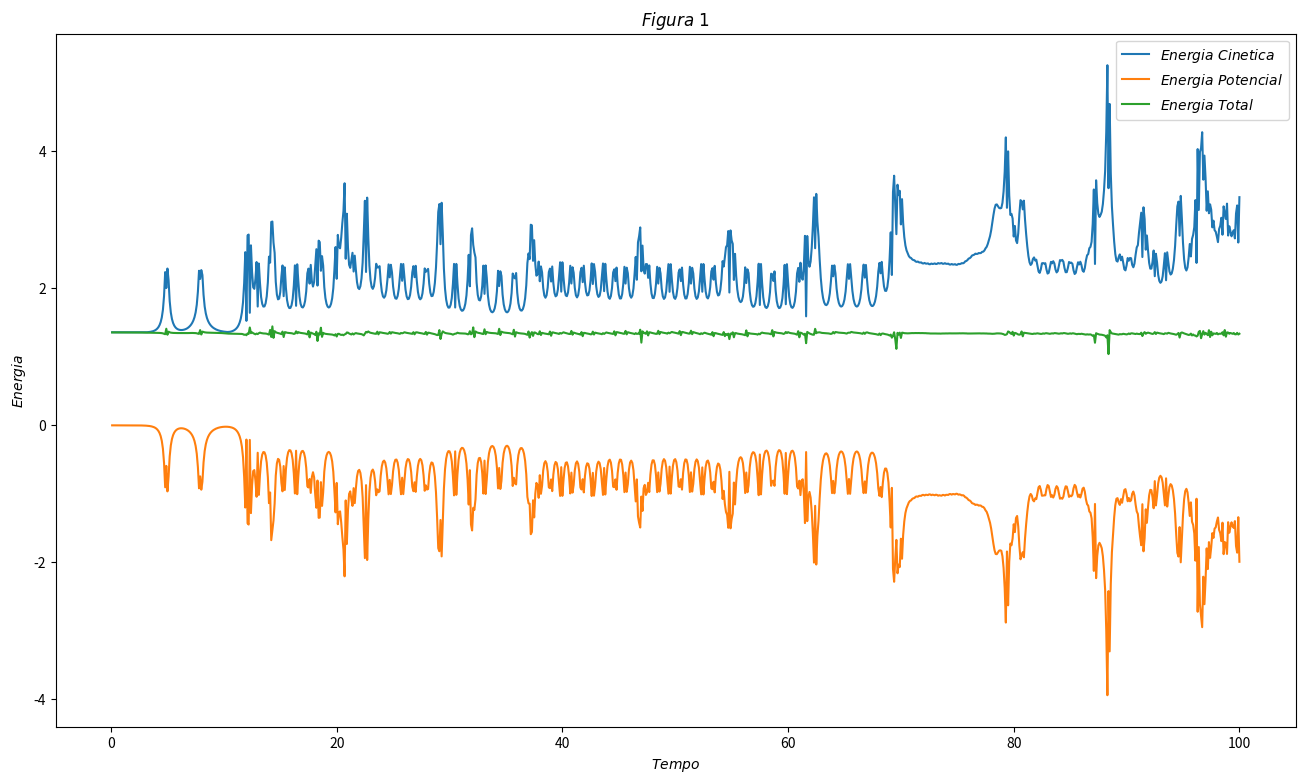

Source code (Python):
#Autores:
#Pablo Gullith de Melo Dantas
#Gabriel Zuza Diniz
#Davi de Araújo Fernandes

from random import random
from numpy import zeros, copy, sqrt
import matplotlib.pyplot as plt
import sys

# Define arquivo de saida
saida = open('MD.xyz','w')

# Função que escreve a trajetória, que deve ser lida usando o programa VMD
def dump():
    saida.write('{0:d} \n'.format(N))
    saida.write('\n')
    for i in range(N):
        saida.write( '1 {0:.3f} {1:.3f} 0.000 \n'.format( x[i], y[i]) )

# Função que calcula a força entre duas partículas. O primeiro 'if' implementa o raio de cut-off. O 'if' dentro do 'else' é útil em casos onde na configuração inicial existem átomos muito próximos, e evita que átomos saiam da caixa. Recomendo remover este segundo if após ter certeza que a configuração a ser usada é estável.
def f(r):
    if r>rcut:
        return 0.0
    else:
        f = 24.0*eps*( 2.0*(1/r)**(13) -  (1.0/r)**(7))
        if (f<100000):
            return f
        else:
            return 100000.0

# Define as posições iniciais
def init_pos():
    for i in range(N):
        x[i] = L/(Nx) * (i % (Nx)) + random()*rfac*(L/Nx) 
        divy = N/Ny
        y[i] = L/Ny * int((i / divy)) + random()*rfac*(L/Ny) 

# Define as velocidades iniciais
def init_vel():
    for i in range(N):
         vx[i] = 2.0*v0*(random()-0.5)
         vy[i] = 2.0*v0*(random()-0.5)

# Inicializa as posições anteriores
def init_prev():
    for i in range(N):
         xprev[i] = x[i]-vx[i]*dt
         yprev[i] = y[i]-vy[i]*dt

# Programa que determina a força resultante sobre cada átomo
def calcforces():
    for j in range(N):
        if (j!=i):
            xji = x[j]-x[i]
            if (xji>0.5*L):
                xji = xji - L
            elif (xji <-0.5*L):
                xji = xji + L
                
            yji = y[j]-y[i]
            if (yji>0.5*L):
                yji = yji - L
            elif (yji <-0.5*L):
                yji = yji + L
            rji = sqrt (xji**2 + yji**2)
            fji = f(rji)
            coseno = -xji/rji
            seno = -yji/rji
            fx[i]+= fji*coseno
            fy[i]+= fji*seno

def Energia_Cinetica():
    K = 0
    for i in range(N):
        K += (vx[i]**2 +  vy[i]**2)*0.5
    return K

def Energia_Potencial():
    U = 0
    for i in range(N):
        for j in range(i+1, N):
            if(i!=j):
                a = x[j]-x[i]
                if (a>0.5*L):
                    a = a - L
                elif (a <-0.5*L):
                    a = a + L  
                b = y[j]-y[i]
                if (b>0.5*L):
                    b = b - L
                elif (b <-0.5*L):
                    b = b + L
                r = ((a)**2 + (b)**2)**0.5
                U += 4*((1/r**12) - (1/r**6))
    return U


eps = 1.0
######################### Parâmetros da simulação ########################
# Número de átomos na simulação
N = 4
# Nx e Ny definem como será o arranjo 2D de átomos. N = Nx * Ny
Nx = 2
Ny = 2
# A velocidade inicial dos átomos é aleatória, e cada componente se situa no intervalo [-v0,v0]
v0 = 1.
# A variável abaixo determina quão aleatória pode ser a posição inicial. Valores altos podem gerar configurações iniciais com átomos muito próximos. 
rfac = 0.4
# A caixa é assumida quadrada, logo basta fornecer um valor de L
L = 10
# Passo da simulação (time-step)
dt = 0.005
# Número de passos
Npassos = 20000
# Raio de cut-off
rcut = 3.0
tsave = 0.1

U = []
K = []
E = []
P = []
T = []
########################### Fim dos parâmetros  ##########################

if (Nx*Ny != N):
    print ("O arranjo escolhido de átomos não é consistente com o número total de átomos.")
    sys.exit()
    
x = zeros(N,float)
y = zeros(N,float)
vx = zeros(N,float)
vy = zeros(N,float)
xprev = zeros(N,float)
yprev = zeros(N,float)
xnew = zeros(N,float)
ynew = zeros(N, float)
fx = zeros(N,float)
fy = zeros(N,float)

init_pos()
init_vel()
init_prev()
    
dump()
t = 0
tol1 = 1.0e-6
tol2 = 1.0e-4

while (t < (Npassos*dt)):
    t+=dt
    for i in range(N):
        fx[i] = 0.0
        fy[i] = 0.0
        calcforces()

        xnew[i] = 2.0*x[i] - xprev[i] + fx[i]*dt**2
        if xnew[i]<0.0:
            xnew[i]+=L
            x[i]+=L 
            xprev[i]+=L
        elif xnew[i] > L:
            xnew[i]-=L
            x[i]-=L
            xprev[i]-=L

        ynew[i] = 2.0*y[i] - yprev[i] + fy[i]*dt**2
        if ynew[i]<0.0:
            ynew[i]+=+L
            y[i]+=L
            yprev[i]+=L
        elif ynew[i] > L:
            ynew[i]-=L
            y[i]-=L
            yprev[i]-=L

        vx[i] = (xnew[i]-xprev[i])/(2*dt)
        vy[i] = (ynew[i]-yprev[i])/(2*dt)

    xprev = copy(x)
    yprev = copy(y)
    x = copy(xnew)
    y = copy(ynew)

    if ((t+tol1)%tsave < tol2):
        E.append(Energia_Cinetica()+Energia_Potencial())
        U.append(Energia_Potencial())
        K.append(Energia_Cinetica())
        T.append(t)
        print(t)
        dump()
        
fig = plt.figure(figsize=[16,9])
plt.plot(T,K,label=r"$Energia\ Cinetica$")
plt.plot(T,U,label=r"$Energia\ Potencial$")
plt.plot(T,E,label=r"$Energia\ Total$")
plt.title(r"$Figura\ 1$")
plt.xlabel(r"$Tempo$")
plt.ylabel(r"$Energia$")
plt.legend()
plt.show()

"""
Ao analisar os resultados vemos claramente que a energia total é conservada,
media. Uma vez que a energia total é dada pela soma da energia potencial e 
da energia cinética é também esperado que os gráficos de Potencial e Cinética
sejam algo minimamente simétricos como comprovado na Figura 1
"""
saida.close()
